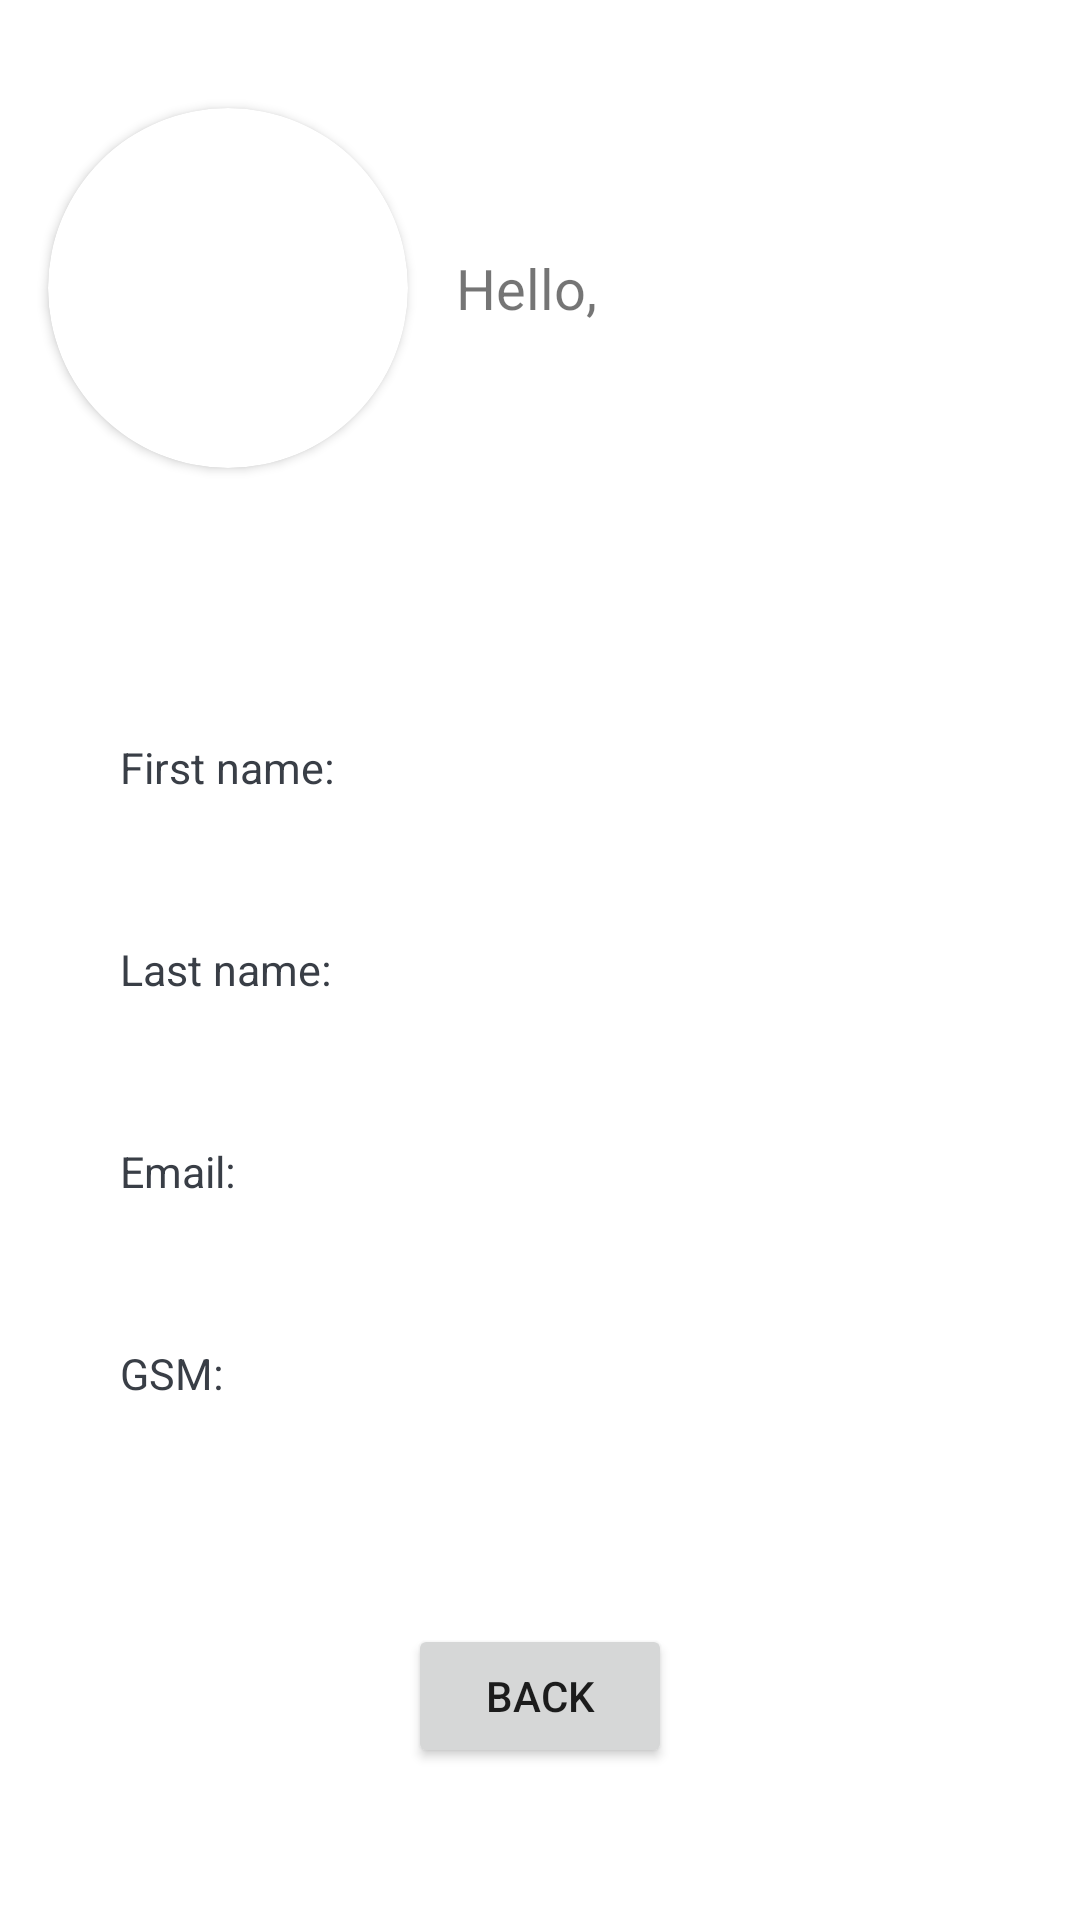

Write the Android layout XML for this screen, with the resource values it uses.
<!-- AndroidManifest.xml: application theme Theme.MounesZawal -->
<!-- res/layout/activity_personel_information.xml -->
<?xml version="1.0" encoding="utf-8"?>
<ScrollView
    android:layout_width="match_parent"
    android:layout_height="match_parent"
    xmlns:android="http://schemas.android.com/apk/res/android"
    xmlns:tools="http://schemas.android.com/tools"
    xmlns:app="http://schemas.android.com/apk/res-auto"
    tools:context=".PersonelInformation"
    >

    <LinearLayout
        android:layout_width="match_parent"
        android:layout_height="wrap_content"
        android:orientation="vertical"
        android:layout_marginTop="20dp"
        >

        <LinearLayout
            android:layout_width="match_parent"
            android:layout_height="wrap_content"
            android:orientation="horizontal">

            <androidx.cardview.widget.CardView
                android:layout_width="120dp"
                android:layout_height="120dp"
                android:layout_margin="16dp"
                app:cardCornerRadius="60dp">

                <ImageView
                    android:id="@+id/prsonalAvatar"
                    android:layout_width="match_parent"
                    android:layout_height="match_parent"
                    tools:src="@drawable/download"
                    />
            </androidx.cardview.widget.CardView>

            <TextView
                android:layout_width="wrap_content"
                android:layout_height="wrap_content"
                android:layout_gravity="center_vertical"
                android:text="Hello, "
                android:textSize="9pt" />

            <TextView
                android:id="@+id/Name"
                android:layout_width="wrap_content"
                android:layout_height="wrap_content"
                android:layout_gravity="center_vertical"
                android:textColor="#393e46"
                android:textSize="10pt" />
        </LinearLayout>

        <LinearLayout
            android:layout_width="match_parent"
            android:layout_height="wrap_content"
            android:orientation="vertical"
            android:layout_marginTop="50dp">

            <LinearLayout
                android:layout_width="match_parent"
                android:layout_height="wrap_content"
                android:layout_margin="16dp"
                android:gravity="center"
                android:orientation="horizontal"
                android:padding="8dp">

                <TextView
                    android:layout_width="0dp"
                    android:layout_height="wrap_content"
                    android:layout_weight="1"
                    android:paddingStart="16dp"
                    android:text="First name:"
                    android:textColor="#393e46"
                    android:textSize="7pt" />

                <TextView
                    android:id="@+id/Fname"
                    android:layout_width="0dp"
                    android:layout_height="wrap_content"
                    android:layout_weight="1"
                    android:textAlignment="center"
                    android:textColor="#393e46"
                    android:textSize="7pt" />

            </LinearLayout>

            <LinearLayout
                android:layout_width="match_parent"
                android:layout_height="wrap_content"
                android:layout_margin="16dp"
                android:gravity="center"
                android:orientation="horizontal"
                android:padding="8dp">

                <TextView
                    android:layout_width="0dp"
                    android:layout_height="wrap_content"
                    android:layout_weight="1"
                    android:paddingStart="16dp"
                    android:text="Last name:"
                    android:textColor="#393e46"
                    android:textSize="7pt" />

                <TextView
                    android:id="@+id/Lname"
                    android:layout_width="0dp"
                    android:layout_height="wrap_content"
                    android:layout_weight="1"
                    android:textAlignment="center"
                    android:textColor="#393e46"
                    android:textSize="7pt" />

            </LinearLayout>

            <LinearLayout
                android:layout_width="match_parent"
                android:layout_height="wrap_content"
                android:layout_margin="16dp"
                android:gravity="center"
                android:orientation="horizontal"
                android:padding="8dp">

                <TextView
                    android:layout_width="0dp"
                    android:layout_height="wrap_content"
                    android:layout_weight="1"
                    android:paddingStart="16dp"
                    android:text="Email:"
                    android:textColor="#393e46"
                    android:textSize="7pt" />

                <TextView
                    android:id="@+id/Email"
                    android:layout_width="0dp"
                    android:layout_height="wrap_content"
                    android:layout_weight="1"
                    android:textColor="#393e46"
                    android:textAlignment="center"
                    android:textSize="7pt" />

            </LinearLayout>

            <LinearLayout
                android:layout_width="match_parent"
                android:layout_height="wrap_content"
                android:layout_margin="16dp"
                android:gravity="center"
                android:orientation="horizontal"
                android:padding="8dp">

                <TextView
                    android:layout_width="0dp"
                    android:layout_height="wrap_content"
                    android:layout_weight="1"
                    android:paddingStart="16dp"
                    android:text="GSM:"
                    android:textColor="#393e46"
                    android:textSize="7pt" />

                <TextView
                    android:id="@+id/Phone"
                    android:layout_width="0dp"
                    android:layout_height="wrap_content"
                    android:layout_weight="1"
                    android:textAlignment="center"
                    android:textColor="#393e46"
                    android:textSize="7pt" />

            </LinearLayout>

        </LinearLayout>
        <Button
            android:layout_width="wrap_content"
            android:layout_height="wrap_content"
            android:layout_margin="50dp"
            android:layout_gravity="center"
            android:text="Back"
            android:id="@+id/back"
            />

    </LinearLayout>


</ScrollView>
<!-- resources referenced by this layout -->
<resources>
  <style name="Theme.MounesZawal" parent="Theme.MaterialComponents.DayNight.DarkActionBar">
          
          <item name="colorPrimary">@color/purple_500</item>
          <item name="colorPrimaryVariant">@color/purple_700</item>
          <item name="colorOnPrimary">@color/white</item>
          
          <item name="colorSecondary">@color/teal_200</item>
          <item name="colorSecondaryVariant">@color/teal_700</item>
          <item name="colorOnSecondary">@color/black</item>
          
          <item name="android:statusBarColor" tools:targetApi="l">?attr/colorPrimaryVariant</item>
          
      </style>
  <color name="purple_500">#B89D9D</color>
  <color name="purple_700">#B89D9D</color>
  <color name="white">#FFFFFFFF</color>
  <color name="teal_200">#B89D9D</color>
  <color name="teal_700">#B89D9D</color>
  <color name="black">#FF000000</color>
</resources>
